3-way image classification set "image" from GitHub (mocharifa/KlasifikasiCabai); label vocabulary: hijau, merah, rawit.

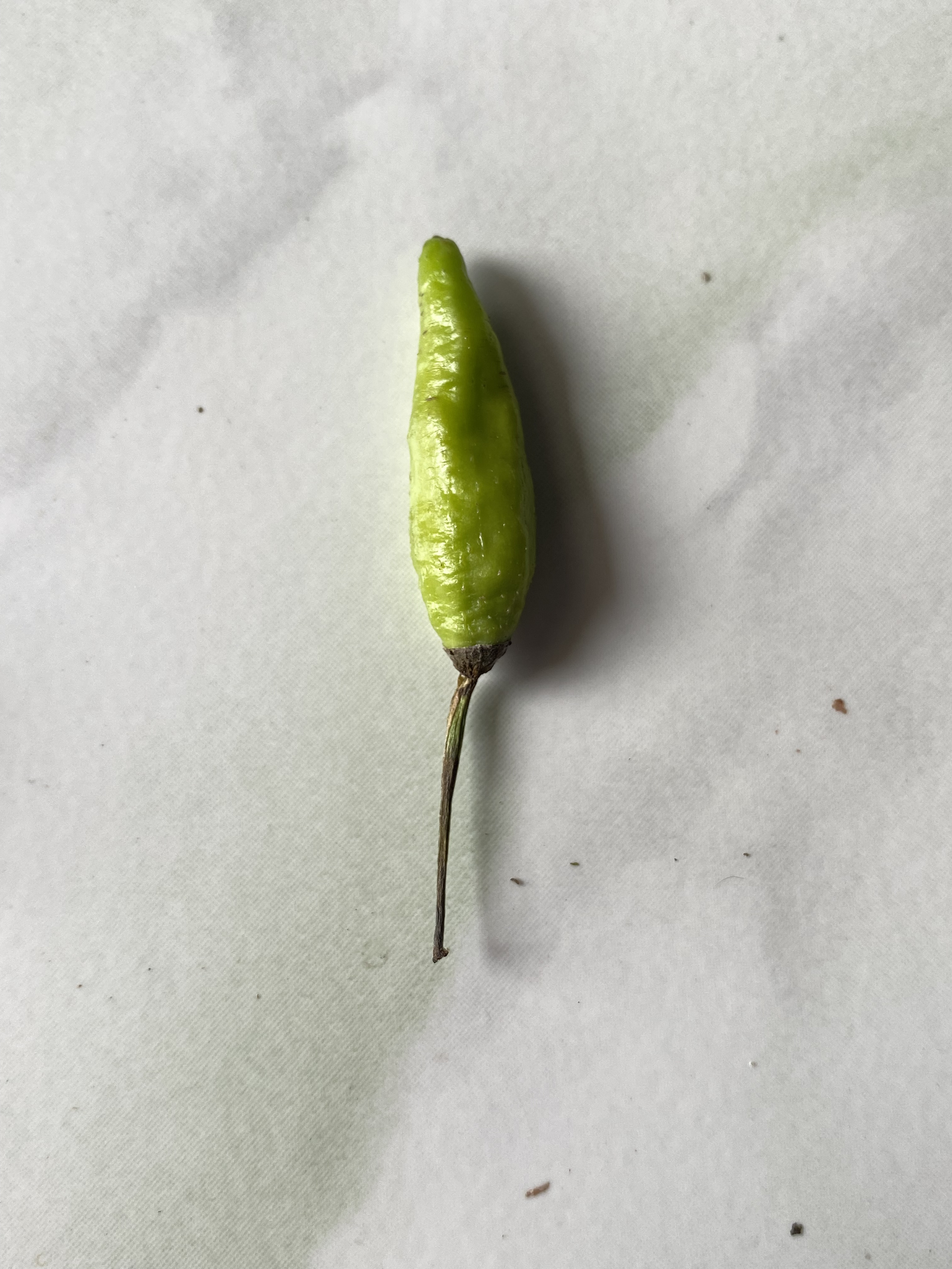
Label: hijau

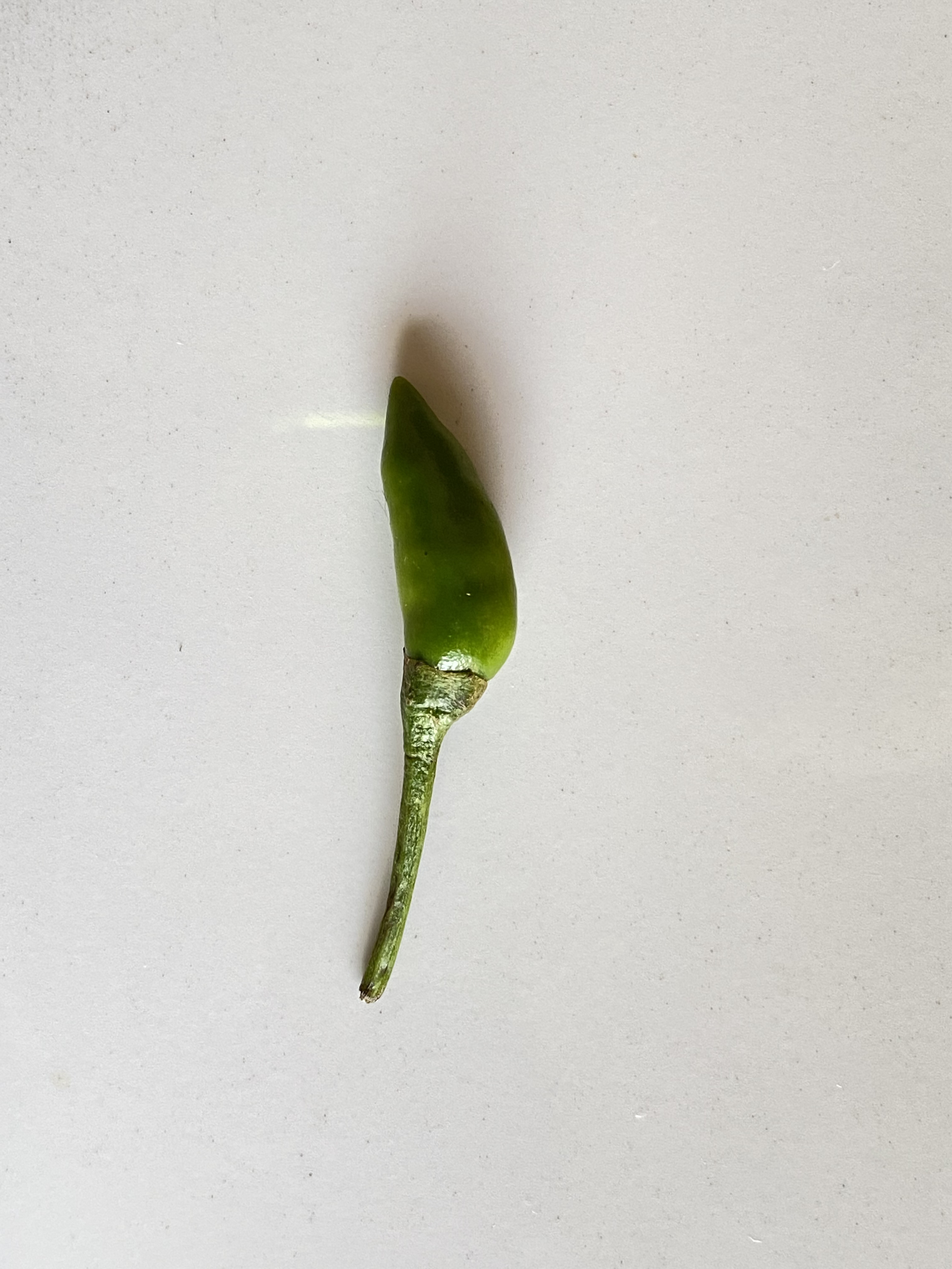
Label: rawit

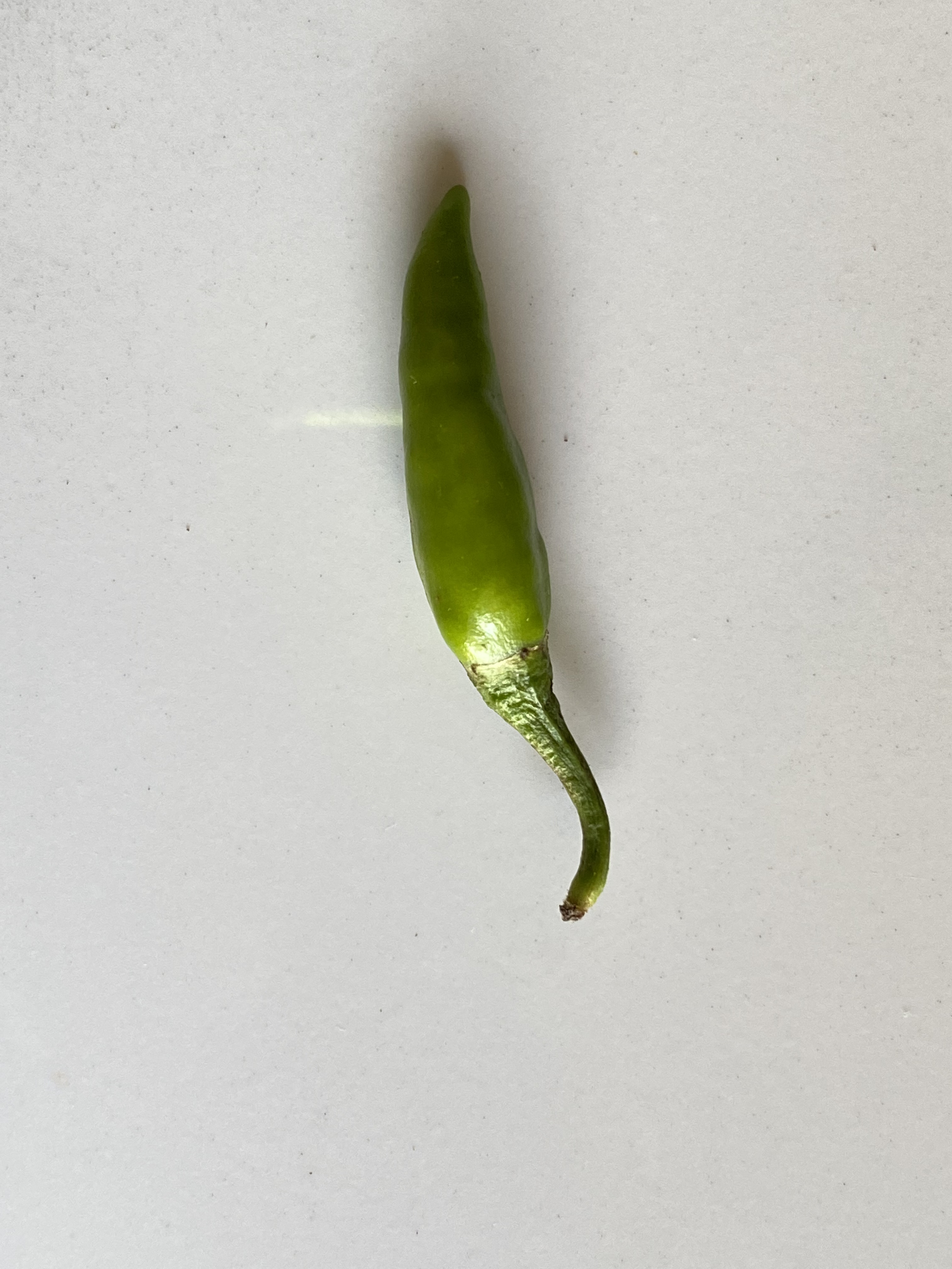
Label: rawit

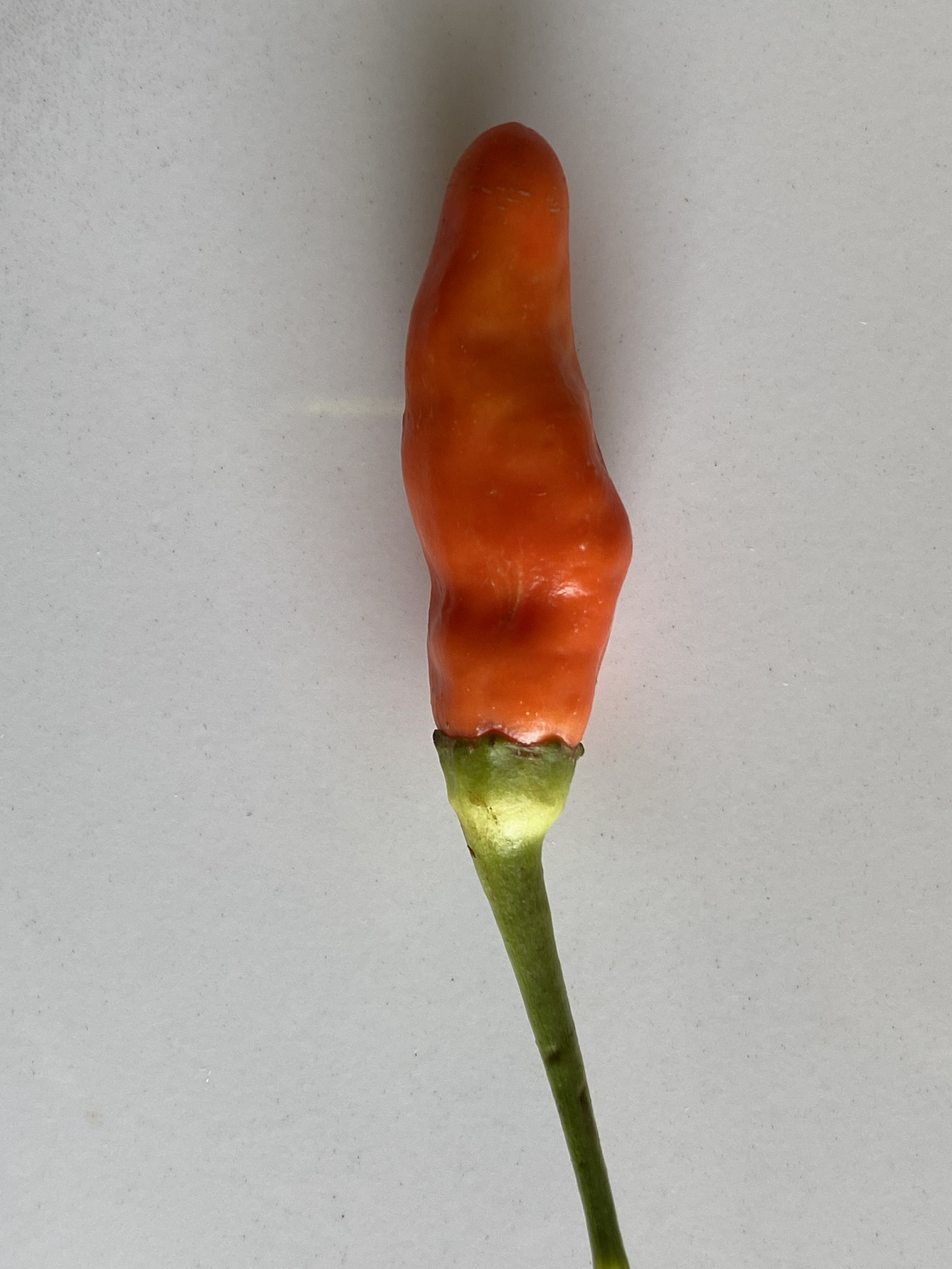
Label: merah

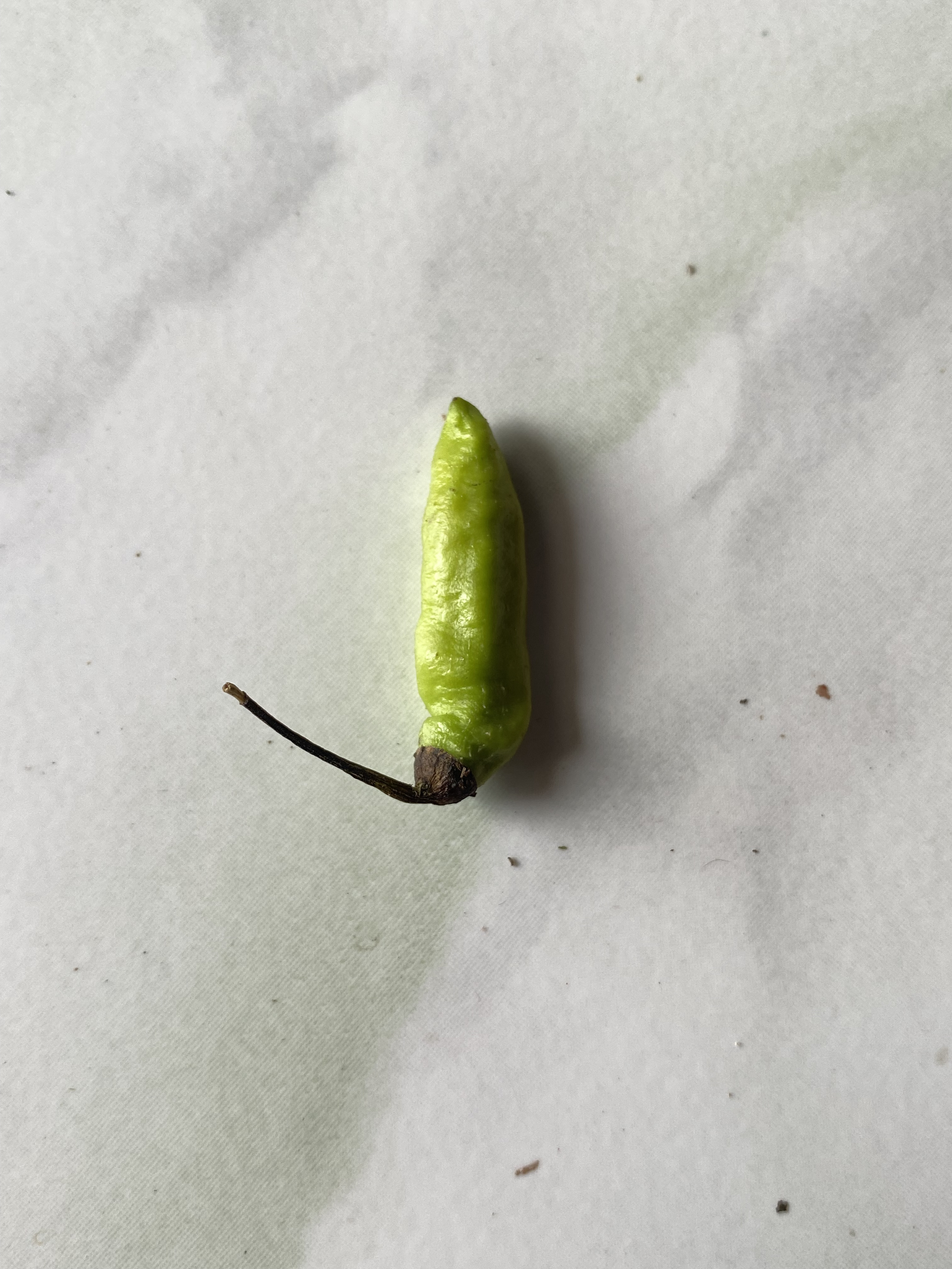
Label: hijau

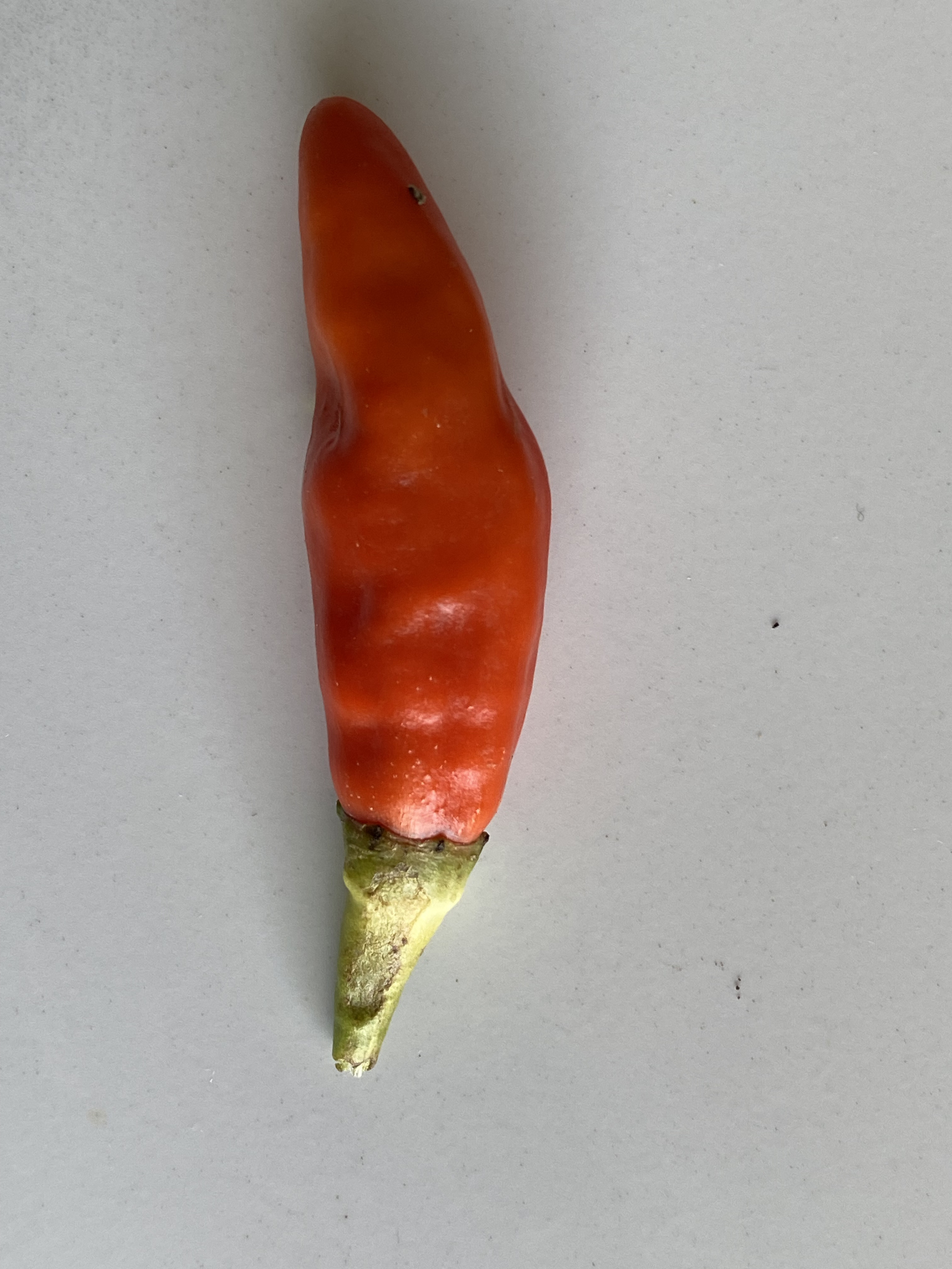
Label: merah
